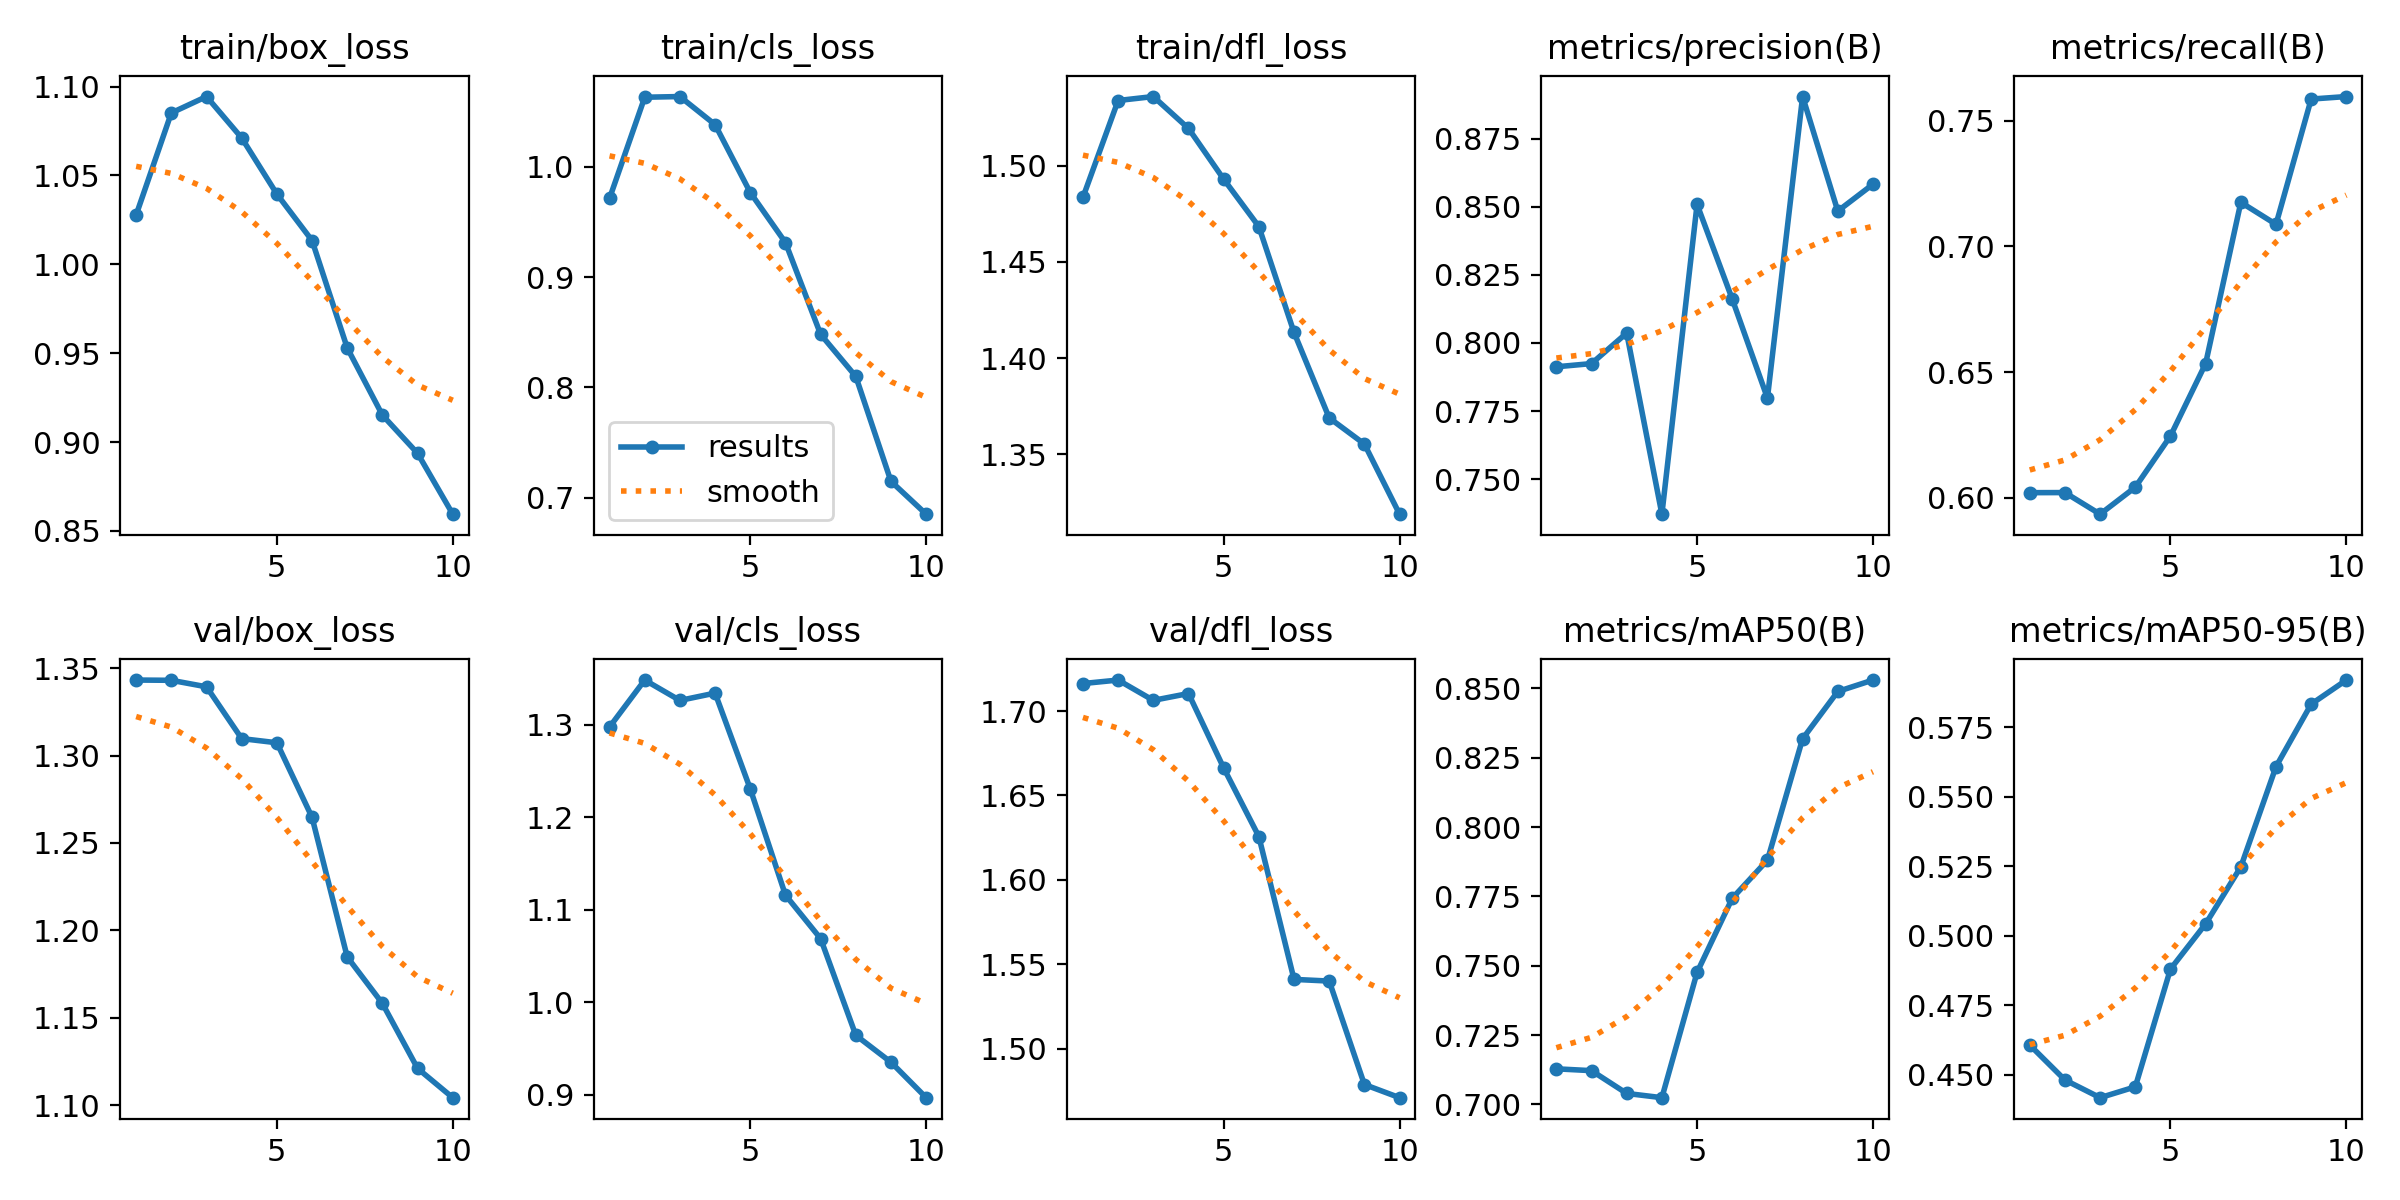

Data behind this chart, as committed beside it:
epoch, time, train/box_loss, train/cls_loss, train/dfl_loss, metrics/precision(B), metrics/recall(B), metrics/mAP50(B), metrics/mAP50-95(B), val/box_loss, val/cls_loss, val/dfl_loss, lr/pg0, lr/pg1, lr/pg2
1, 75.73, 1.028, 0.9715, 1.484, 0.7913, 0.602, 0.7129, 0.4607, 1.343, 1.297, 1.716, 0.0003316, 0.0003316, 0.06717
2, 148.9, 1.085, 1.063, 1.534, 0.7924, 0.6021, 0.7122, 0.4481, 1.343, 1.348, 1.718, 0.0006051, 0.0006051, 0.03411
3, 224.3, 1.094, 1.064, 1.536, 0.8036, 0.5935, 0.704, 0.4418, 1.339, 1.326, 1.706, 0.0008186, 0.0008186, 0.0009949
4, 305.6, 1.071, 1.038, 1.519, 0.7371, 0.6042, 0.7025, 0.4457, 1.31, 1.334, 1.71, 0.00073, 0.00073, 0.00073
5, 379.9, 1.04, 0.9767, 1.493, 0.8509, 0.6246, 0.7476, 0.488, 1.307, 1.23, 1.666, 0.00064, 0.00064, 0.00064
6, 453.8, 1.013, 0.9314, 1.468, 0.8161, 0.6534, 0.7743, 0.5043, 1.265, 1.116, 1.626, 0.00055, 0.00055, 0.00055
7, 527.3, 0.953, 0.8481, 1.413, 0.7798, 0.7175, 0.7881, 0.5248, 1.185, 1.069, 1.541, 0.00046, 0.00046, 0.00046
8, 601.6, 0.9151, 0.81, 1.369, 0.8905, 0.7087, 0.8318, 0.5608, 1.158, 0.9644, 1.54, 0.00037, 0.00037, 0.00037
9, 675.4, 0.8936, 0.7149, 1.355, 0.8484, 0.7585, 0.8489, 0.5833, 1.121, 0.9353, 1.479, 0.00028, 0.00028, 0.00028
10, 749.7, 0.8594, 0.6851, 1.319, 0.8583, 0.7595, 0.853, 0.592, 1.104, 0.897, 1.471, 0.00019, 0.00019, 0.00019
